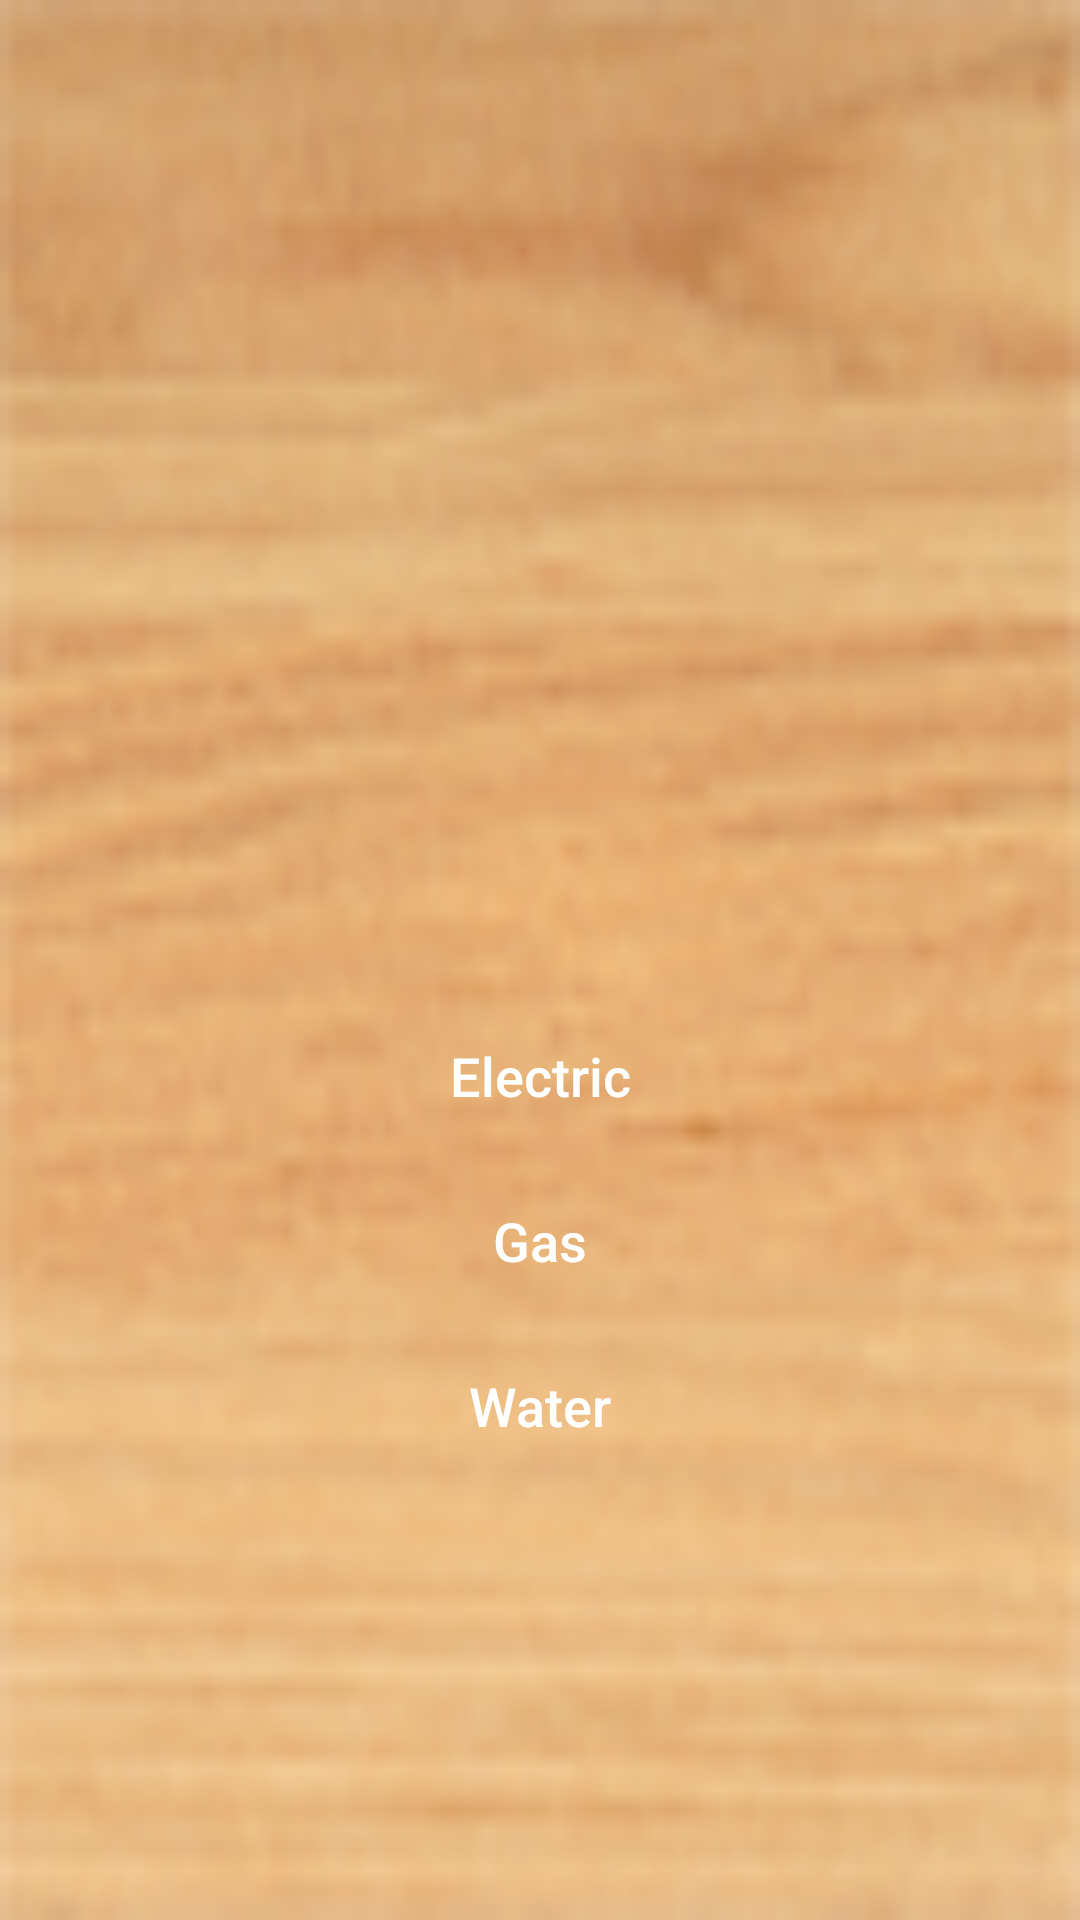

This screen was rendered from an Android layout file. Write that file and the resources it references.
<!-- AndroidManifest.xml: application theme AppTheme -->
<!-- res/layout/activity_meter_readings.xml -->
<?xml version="1.0" encoding="utf-8"?>
<LinearLayout xmlns:android="http://schemas.android.com/apk/res/android"
    xmlns:tools="http://schemas.android.com/tools"
    android:layout_width="match_parent"
    android:layout_height="match_parent"
    android:orientation="vertical"
    tools:context="com.homeinspection.LoginActivity">

    <LinearLayout
        android:layout_width="match_parent"
        android:layout_height="match_parent"
        android:background="@drawable/ic_background"
        android:orientation="vertical">

        <LinearLayout
            android:layout_width="match_parent"
            android:layout_height="50dp" android:visibility="gone"
            android:background="@color/colorPrimary">

            <FrameLayout
                android:id="@+id/flBack"
                android:layout_width="80dp"
                android:layout_height="match_parent">

                <ImageView
                    android:layout_width="match_parent"
                    android:layout_height="match_parent"
                    android:padding="7dp"
                    android:scaleType="centerCrop"
                    android:src="@drawable/ic_back_background" />

                <TextView
                    android:layout_width="match_parent"
                    android:layout_height="match_parent"
                    android:gravity="center"
                    android:paddingLeft="5dp"
                    android:text="Back"
                    android:textColor="#000000"
                    android:textSize="18sp" />
            </FrameLayout>

            <TextView
                android:layout_width="match_parent"
                android:layout_height="match_parent"
                android:layout_marginRight="80dp"
                android:gravity="center"
                android:text="Meter Readings"
                android:textColor="#ffffff"
                android:textSize="22sp"
                android:textStyle="bold" />
        </LinearLayout>


        <LinearLayout
            android:layout_width="match_parent"
            android:layout_height="match_parent" android:gravity="center"
            android:orientation="vertical">


            <LinearLayout
                android:layout_width="match_parent"
                android:layout_height="wrap_content"
                android:layout_marginLeft="10dp"
                android:layout_marginRight="10dp"
                android:orientation="vertical">

                <ImageView
                    android:id="@+id/imvMeterReadingImage"
                    android:layout_width="match_parent"
                    android:layout_height="100dp"
                   />

                <TextView
                    android:id="@+id/txvMeterReadingAddress"
                    android:layout_width="match_parent"
                    android:layout_height="40dp"
                    android:gravity="center"
                    android:textColor="@color/colorPrimary"
                    android:textSize="22sp" />

                <TextView
                    android:id="@+id/txvMeterReadingAddress2City"
                    android:layout_width="match_parent"
                    android:layout_height="wrap_content"
                    android:gravity="center"
                    android:textColor="@color/colorPrimary"
                    android:textSize="20sp" />

                <Button
                    android:id="@+id/btnElectric"
                    android:layout_width="match_parent"
                    android:layout_height="45dp"
                    android:layout_marginLeft="20dp"
                    android:layout_marginRight="20dp"
                    android:layout_marginTop="20dp"
                    android:background="@drawable/style_button_background"
                    android:text="Electric"
                    android:textAllCaps="false"
                    android:textColor="#ffffff"
                    android:textSize="18sp" />

                <Button
                    android:id="@+id/btnGas"
                    android:layout_width="match_parent"
                    android:layout_height="45dp"
                    android:layout_marginLeft="20dp"
                    android:layout_marginRight="20dp"
                    android:layout_marginTop="10dp"
                    android:background="@drawable/style_button_background"
                    android:text="Gas"
                    android:textAllCaps="false"
                    android:textColor="#ffffff"
                    android:textSize="18sp" />

                <Button
                    android:id="@+id/btnWater"
                    android:layout_width="match_parent"
                    android:layout_height="45dp"
                    android:layout_marginLeft="20dp"
                    android:layout_marginRight="20dp"
                    android:layout_marginTop="10dp"
                    android:background="@drawable/style_button_background"
                    android:text="Water"
                    android:textAllCaps="false"
                    android:textColor="#ffffff"
                    android:textSize="18sp" />
            </LinearLayout>
        </LinearLayout>
    </LinearLayout>
</LinearLayout>
<!-- resources referenced by this layout -->
<resources>
  <color name="colorPrimary">#8c001a</color>
  <!-- drawable ic_back_background: png bitmap (drawable-mdpi, 1930 bytes) -->
  <!-- drawable ic_background: png bitmap (drawable-mdpi, 17144 bytes) -->
  <style name="AppTheme" parent="Theme.AppCompat.Light.DarkActionBar">
          
          <item name="colorPrimary">@color/colorPrimary</item>
          <item name="colorPrimaryDark">@color/colorPrimaryDark</item>
          <item name="colorAccent">@color/colorAccent</item>
      </style>
  <color name="colorPrimaryDark">#000000</color>
  <color name="colorAccent">#FF4081</color>
</resources>
